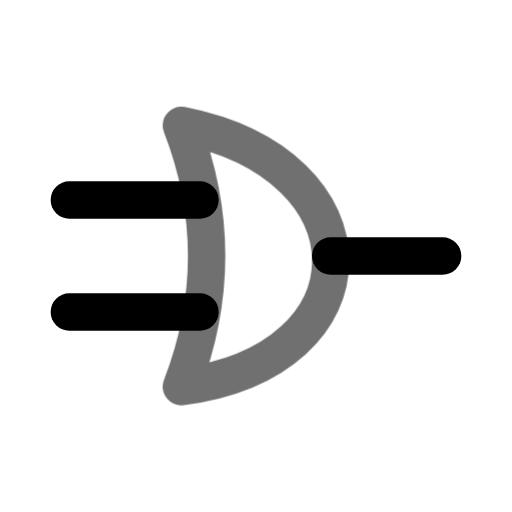
t = 0.00 s
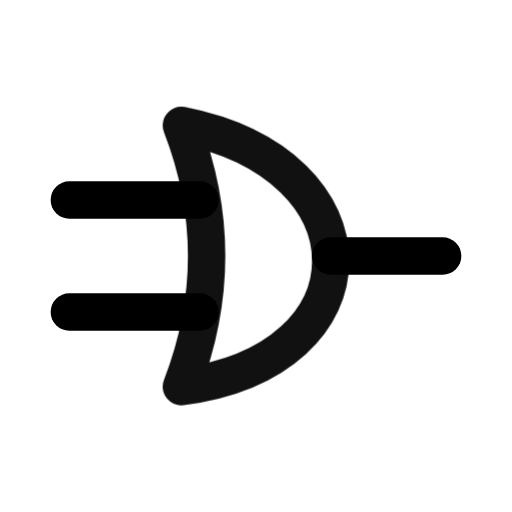
t = 0.55 s
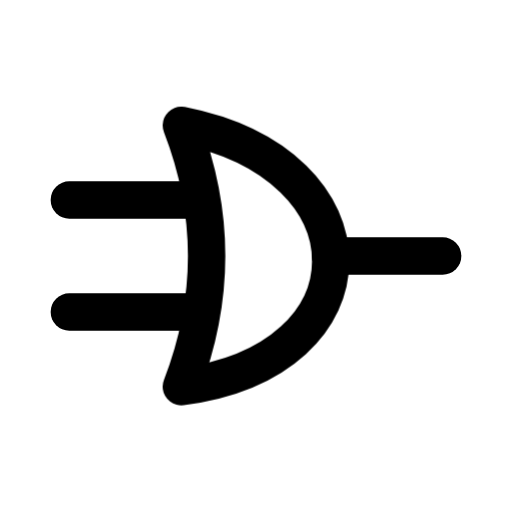
t = 0.98 s
t = 1.46 s: frame unchanged from t = 0.98 s, image omitted
t = 1.86 s: frame unchanged from t = 0.98 s, image omitted
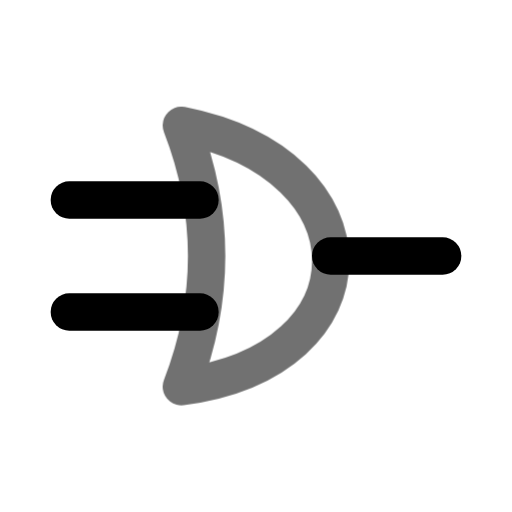
t = 2.65 s

The animated SVG that drew these frames (rendered in a browser with its animation timeline set to each time). Animation: 1 CSS @keyframes rule; one cycle of 3.05 s, repeats indefinitely.

<svg xmlns="http://www.w3.org/2000/svg" width="24" height="24" fill="none" stroke="currentColor" stroke-linecap="round" stroke-linejoin="round" stroke-width="2" viewBox="0 0 24 24">
    <!-- Generated by scripts/icon-expansion/generate.mjs -->
    <!-- Adapted from Tabler Icons 3.34.1.
MIT License

Copyright (c) 2020-2024 Paweł Kuna

Permission is hereby granted, free of charge, to any person obtaining a copy
of this software and associated documentation files (the "Software"), to deal
in the Software without restriction, including without limitation the rights
to use, copy, modify, merge, publish, distribute, sublicense, and/or sell
copies of the Software, and to permit persons to whom the Software is
furnished to do so, subject to the following conditions:

The above copyright notice and this permission notice shall be included in all
copies or substantial portions of the Software.

THE SOFTWARE IS PROVIDED "AS IS", WITHOUT WARRANTY OF ANY KIND, EXPRESS OR
IMPLIED, INCLUDING BUT NOT LIMITED TO THE WARRANTIES OF MERCHANTABILITY,
FITNESS FOR A PARTICULAR PURPOSE AND NONINFRINGEMENT. IN NO EVENT SHALL THE
AUTHORS OR COPYRIGHT HOLDERS BE LIABLE FOR ANY CLAIM, DAMAGES OR OTHER
LIABILITY, WHETHER IN AN ACTION OF CONTRACT, TORT OR OTHERWISE, ARISING FROM,
OUT OF OR IN CONNECTION WITH THE SOFTWARE OR THE USE OR OTHER DEALINGS IN THE
SOFTWARE. -->
    <style>
        @media (prefers-reduced-motion: no-preference) {
            @keyframes ira-exp-pulse { 0%, 100% { opacity: 1; } 22% { opacity: .45; } 40% { opacity: 1; } }
            [data-ira-motion="logic-or"] { transform-box: fill-box; transform-origin: center; animation: ira-exp-pulse 2.65s ease-in-out -0.4s infinite; }
        }
    </style>
    <g transform="translate(1.5 1.5) scale(.875)"><path d="M22 12h-6"/><path d="M2 9h7"/><path d="M2 15h7"/></g>
    <g data-ira-motion="logic-or"><g transform="translate(1.5 1.5) scale(.875)"><path d="M8 5c10.667 2.1 10.667 12.6 0 14c1.806 -4.667 1.806 -9.333 0 -14z"/></g></g>
</svg>
